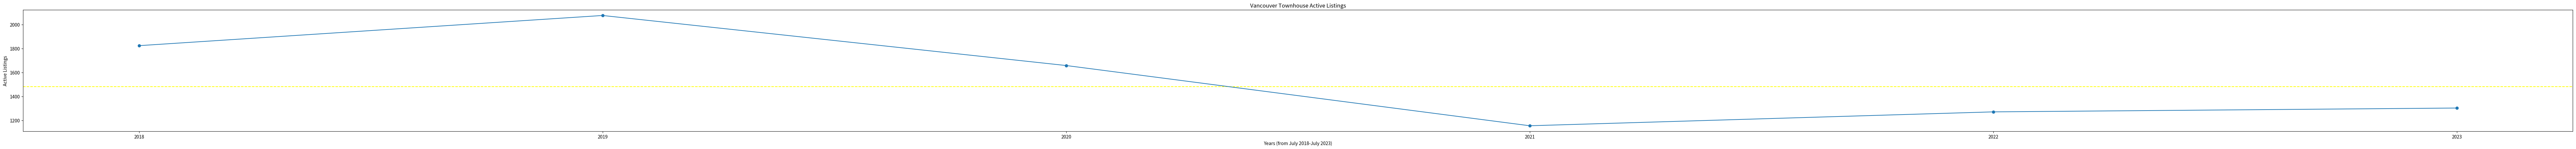

Reproduce this figure in Python.
import matplotlib.pyplot as plt
import pandas as pd
import numpy as np

plt.figure().set_figwidth(100)

plt.title("Vancouver Townhouse Active Listings")

plt.xlabel("Years (from July 2018-July 2023)")
plt.ylabel("Active Listings")

townhouse = {
    "years": ["2018", "2019", "2020", "2021", "2022", "2023"],
    "active_listings": [1824, 2076, 1658, 1155, 1271, 1303]
}

df = pd.DataFrame(townhouse)

arr = np.array([1824, 2076, 1658, 1155, 1271, 1303])
median = np.median(arr)
plt.axhline(median, linestyle='dashed', color='yellow', label='median')

plt.plot(df['years'], df['active_listings'], marker='o')

plt.show()
